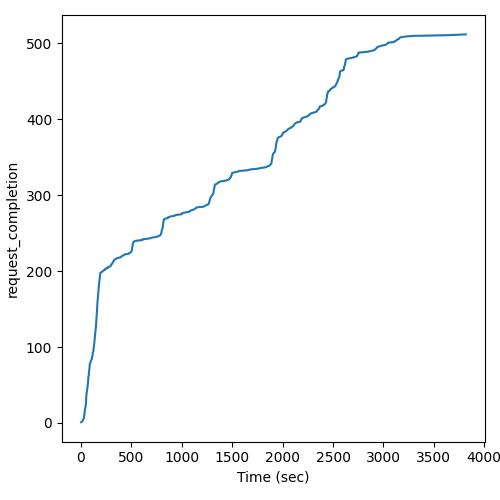

Data behind this chart, as committed beside it:
Time (sec), request_completion
1.785, 1
14.07, 2
15.98, 3
18.16, 4
24.2, 5
27.04, 6
30.2, 7
30.3, 8
30.69, 9
31.9, 10
34.93, 11
35.35, 12
35.5, 13
35.67, 14
36.57, 15
37.55, 16
39.41, 17
40.51, 18
41.91, 19
43.79, 20
45.41, 21
45.66, 22
46.85, 23
48.88, 24
48.96, 25
49.47, 26
50.29, 27
50.65, 28
50.7, 29
50.7, 30
51.04, 31
51.63, 32
51.91, 33
52.07, 34
52.83, 35
53.57, 36
54.87, 37
55.91, 38
56.13, 39
57.11, 40
57.21, 41
58.2, 42
59.74, 43
61.58, 44
62.46, 45
62.99, 46
64.51, 47
65.51, 48
66.79, 49
67.55, 50
69.03, 51
69.68, 52
70.37, 53
70.71, 54
70.94, 55
71, 56
72.07, 57
72.86, 58
73.07, 59
73.3, 60
... 452 more rows
